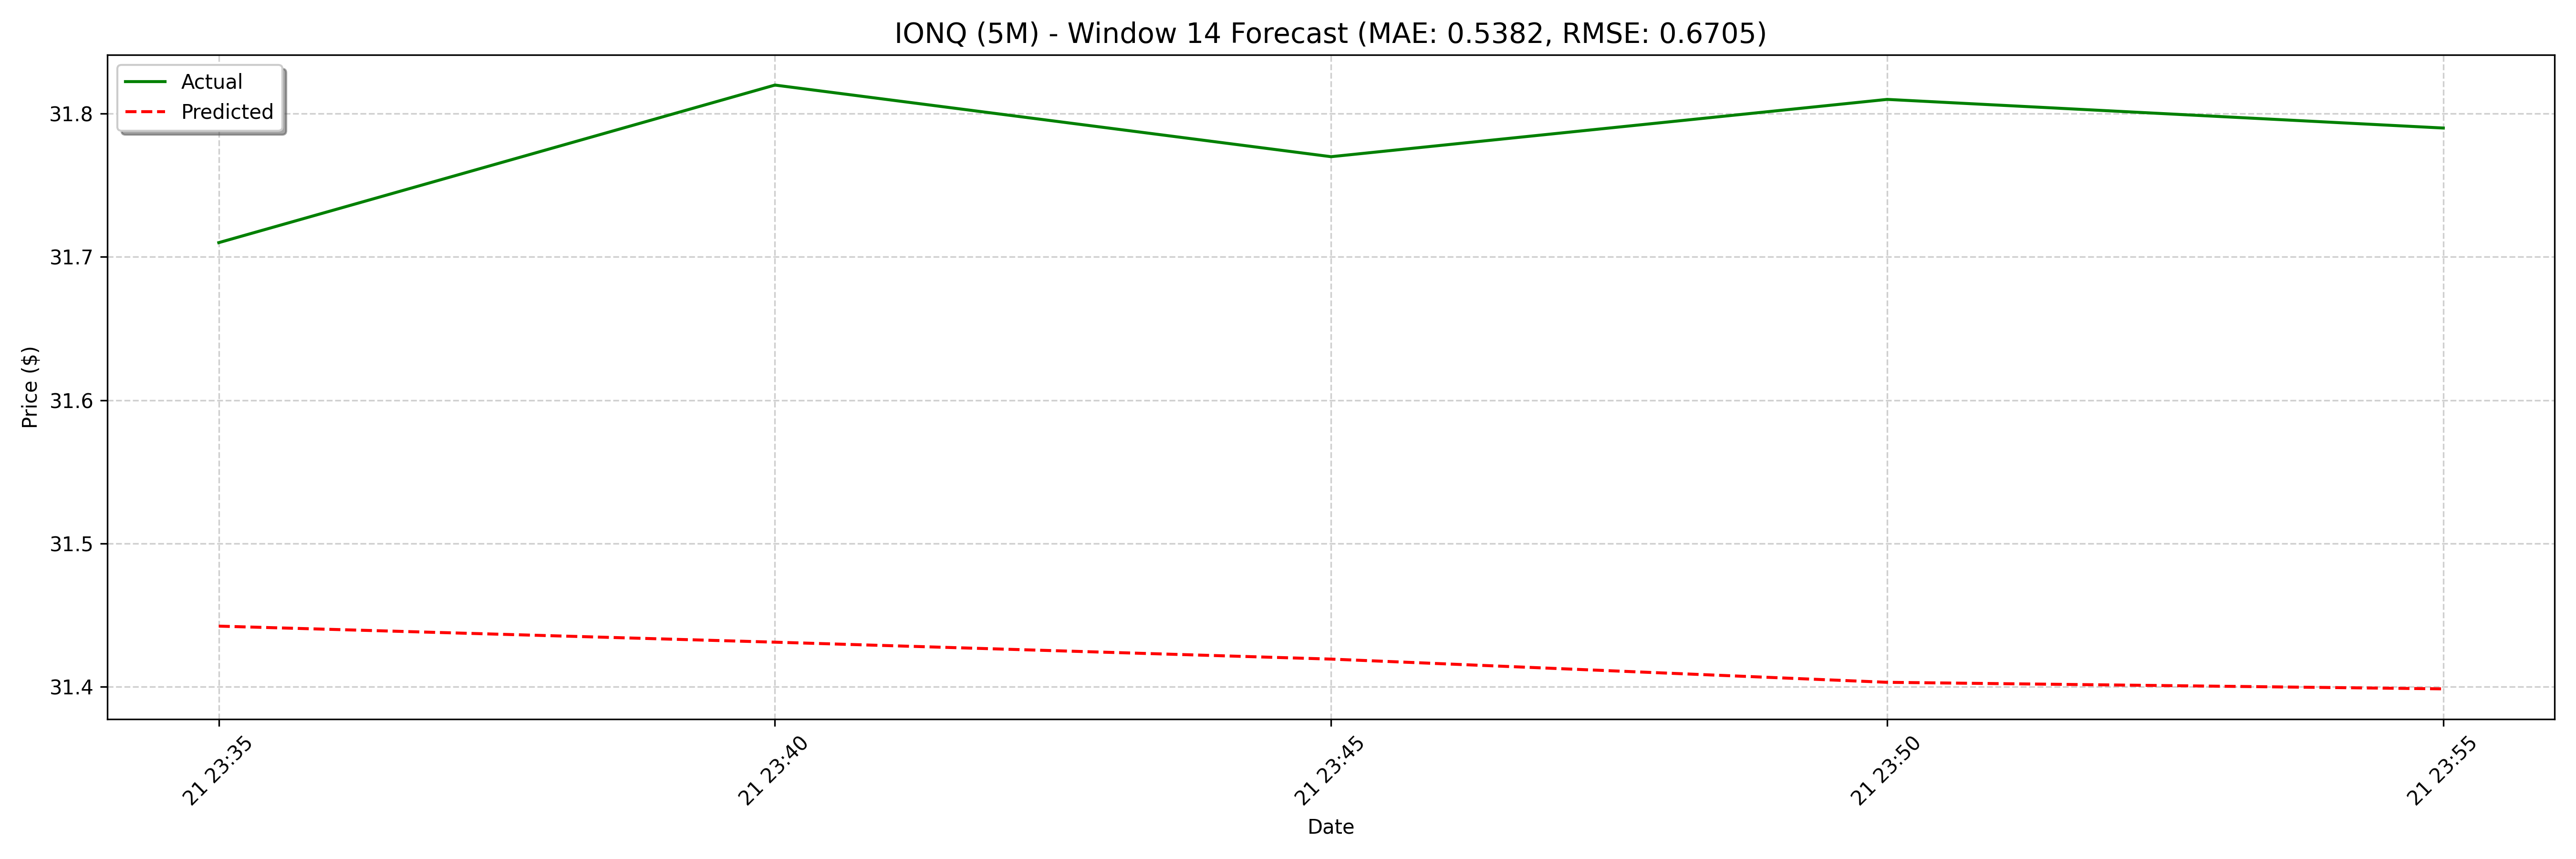

The data file committed next to this chart (first rows):
date, actual, forecast
2025-02-21 23:35:00, 31.71, 31.44
2025-02-21 23:40:00, 31.82, 31.43
2025-02-21 23:45:00, 31.77, 31.42
2025-02-21 23:50:00, 31.81, 31.4
2025-02-21 23:55:00, 31.79, 31.4
2025-02-24 09:00:00, 32.75, 31.4
2025-02-24 09:05:00, 32.76, 31.42
2025-02-24 09:10:00, 32.5, 31.41
2025-02-24 09:15:00, 32.56, 31.42
2025-02-24 09:20:00, 32.58, 31.41
2025-02-24 09:25:00, 32.65, 31.41
2025-02-24 09:30:00, 32.62, 31.4
2025-02-24 09:35:00, 32.58, 31.4
2025-02-24 09:40:00, 32.55, 31.41
2025-02-24 09:45:00, 32.5, 31.43
2025-02-24 09:50:00, 32.49, 31.47
2025-02-24 09:55:00, 32.56, 31.49
2025-02-24 10:00:00, 32.56, 31.47
2025-02-24 10:05:00, 32.49, 31.49
2025-02-24 10:10:00, 32.41, 31.46
2025-02-24 10:15:00, 32.46, 31.46
2025-02-24 10:20:00, 32.36, 31.46
2025-02-24 10:25:00, 32.21, 31.48
2025-02-24 10:30:00, 32.27, 31.5
2025-02-24 10:35:00, 32.25, 31.52
2025-02-24 10:40:00, 32.27, 31.5
2025-02-24 10:45:00, 32.28, 31.49
2025-02-24 10:50:00, 32.15, 31.48
2025-02-24 10:55:00, 32.14, 31.48
2025-02-24 11:00:00, 32.07, 31.47
2025-02-24 11:05:00, 32.06, 31.5
2025-02-24 11:10:00, 32.1, 31.53
2025-02-24 11:15:00, 32.18, 31.55
2025-02-24 11:20:00, 32.12, 31.53
2025-02-24 11:25:00, 31.94, 31.56
2025-02-24 11:30:00, 32.07, 31.56
2025-02-24 11:35:00, 32.14, 31.53
2025-02-24 11:40:00, 32.06, 31.54
2025-02-24 11:45:00, 32.14, 31.56
2025-02-24 11:50:00, 32.16, 31.58
2025-02-24 11:55:00, 32.26, 31.6
2025-02-24 12:00:00, 32.2, 31.6
2025-02-24 12:05:00, 32.13, 31.6
2025-02-24 12:10:00, 31.98, 31.57
2025-02-24 12:15:00, 32.02, 31.58
2025-02-24 12:20:00, 31.98, 31.6
2025-02-24 12:25:00, 31.89, 31.6
2025-02-24 12:30:00, 31.94, 31.64
2025-02-24 12:35:00, 31.87, 31.65
2025-02-24 12:40:00, 31.88, 31.66
2025-02-24 12:45:00, 31.8, 31.64
2025-02-24 12:50:00, 31.77, 31.63
2025-02-24 12:55:00, 31.91, 31.64
2025-02-24 13:00:00, 32.01, 31.65
2025-02-24 13:05:00, 32.15, 31.67
2025-02-24 13:10:00, 32.05, 31.72
2025-02-24 13:15:00, 32.02, 31.72
2025-02-24 13:20:00, 31.92, 31.72
2025-02-24 13:25:00, 31.94, 31.76
2025-02-24 13:30:00, 31.85, 31.74
... 68 more rows
